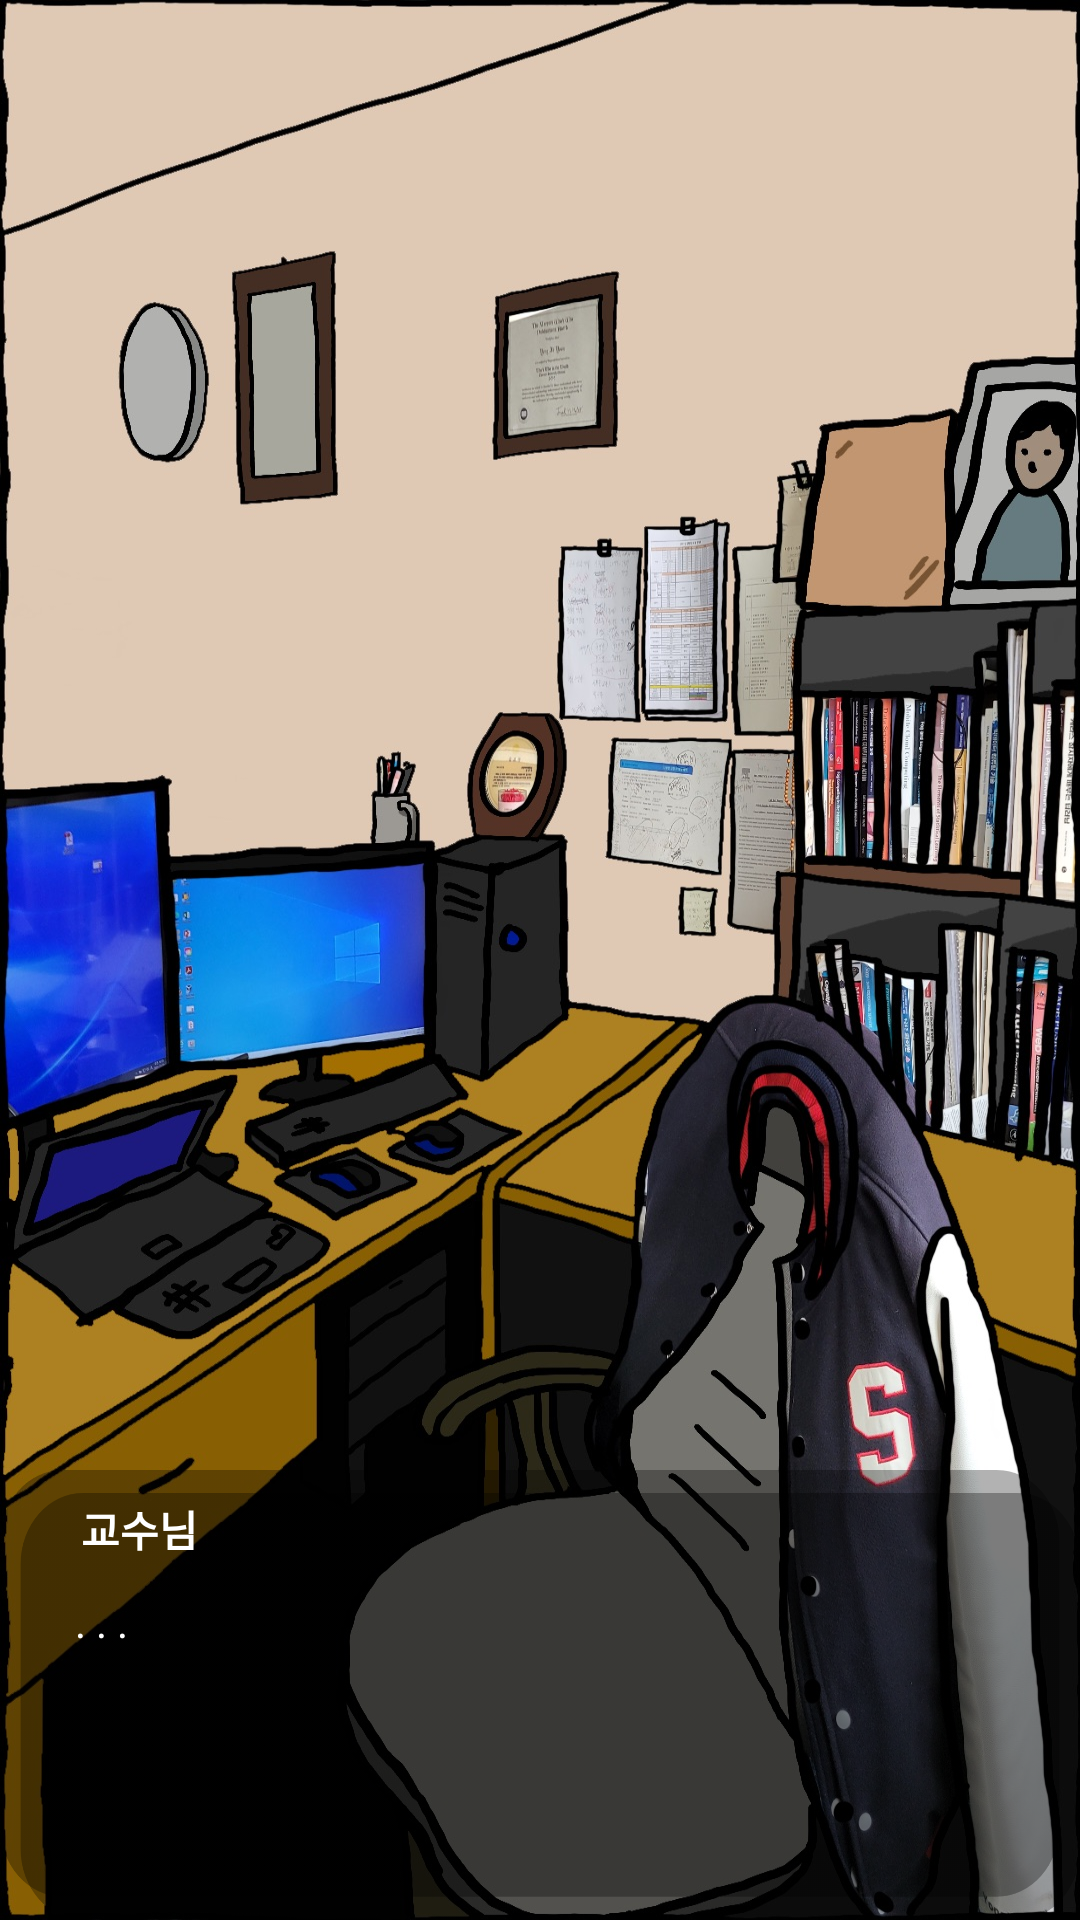

Produce the Android XML layout that renders to this screen, including the resource entries it uses.
<!-- AndroidManifest.xml: application theme Theme.LuxNox -->
<!-- res/layout/activity_epilogue.xml -->
<?xml version="1.0" encoding="utf-8"?>
<LinearLayout
    xmlns:android="http://schemas.android.com/apk/res/android"
    xmlns:app="http://schemas.android.com/apk/res-auto"
    xmlns:tools="http://schemas.android.com/tools"
    android:layout_width="match_parent"
    android:layout_height="match_parent"
    android:orientation="vertical"
    android:background="@color/black"
    tools:context=".PrologueActivity">

    <FrameLayout
        android:layout_width="wrap_content"
        android:layout_height="wrap_content">

        <ImageView
            android:id="@+id/epil_imageView1"
            android:layout_width="wrap_content"
            android:layout_height="wrap_content"
            android:layout_weight="1"
            android:scaleType="fitXY"
            app:srcCompat="@drawable/epil_desk" />

        <ImageView
            android:id="@+id/epil_imageView2"
            android:layout_width="wrap_content"
            android:layout_height="150dp"
            android:layout_gravity="bottom"
            android:scaleType="fitXY"
            android:clickable="true"
            app:srcCompat="@drawable/textview_background" />

        <ImageView
            android:id="@+id/epil_imageView3"
            android:layout_width="60dp"
            android:layout_height="60dp"
            android:layout_marginTop="720dp"
            android:layout_marginLeft="30dp"
            android:scaleType="fitXY"
            app:srcCompat="@drawable/eyes" />

        <TextView
            android:id="@+id/epil_textView1"
            android:layout_width="wrap_content"
            android:layout_height="wrap_content"
            android:layout_gravity="bottom"
            android:layout_marginLeft="27dp"
            android:layout_marginBottom="120dp"
            android:text="교수님"
            android:textStyle="bold"
            android:textColor="@color/white"/>

        <TextView
            android:id="@+id/epil_textView2"
            android:layout_width="wrap_content"
            android:layout_height="wrap_content"
            android:layout_gravity="bottom"
            android:layout_marginLeft="25dp"
            android:layout_marginBottom="90dp"
            android:text=". . ."
            android:textColor="@color/white"/>

    </FrameLayout>
</LinearLayout>
<!-- resources referenced by this layout -->
<resources>
  <color name="black">#FF000000</color>
  <color name="white">#FFFFFFFF</color>
  <!-- drawable epil_desk: png bitmap (drawable, 402860 bytes) -->
  <!-- drawable eyes: gif bitmap (drawable, 98284 bytes) -->
  <!-- drawable textview_background: png bitmap (drawable, 10237 bytes) -->
  <style name="Theme.LuxNox" parent="Theme.MaterialComponents.DayNight.DarkActionBar">
          
          <item name="colorPrimary">@color/norang</item>
          <item name="colorPrimaryVariant">@color/purple_700</item>
          <item name="colorOnPrimary">@color/white</item>
          
          <item name="colorSecondary">@color/teal_200</item>
          <item name="colorSecondaryVariant">@color/teal_700</item>
          <item name="colorOnSecondary">@color/black</item>
          
          <item name="android:statusBarColor" tools:targetApi="l">?attr/colorPrimaryVariant</item>
          <item name="windowActionBar">false</item>와<item name="windowNoTitle">true</item>
          
      </style>
  <color name="norang">#FAECC5</color>
  <color name="purple_700">#FF3700B3</color>
  <color name="teal_200">#FF03DAC5</color>
  <color name="teal_700">#FF018786</color>
</resources>
